Run: headless pygame with SDL's dummy video driver; simulated clock (each Clock.tick advances the game by its frame time, no real sleeping); random seed 0; keys injected as events and as key.get_pressed() state; mouse plan: one left click at the window centre at the start of phase 2, then a move to the lower-right quarter at the start of phase 3.
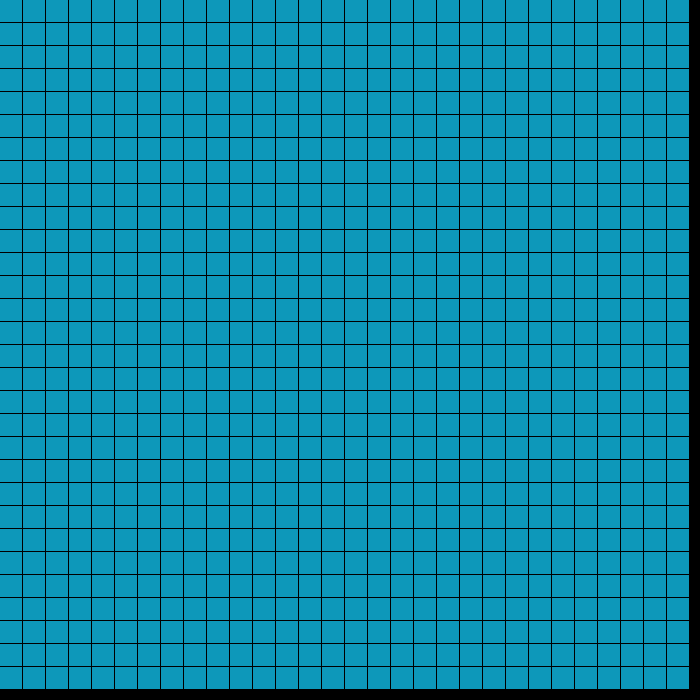
Frame 1 of 4 · flips 1–60 · no input
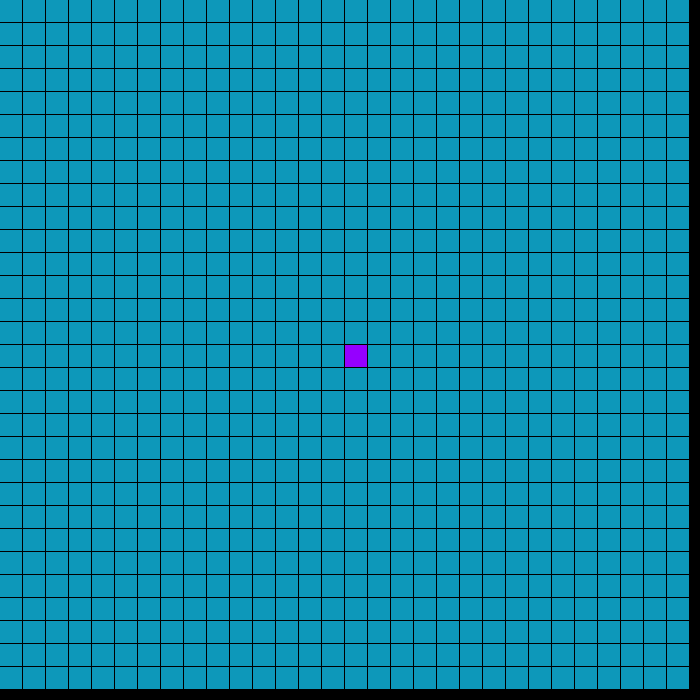
Frame 2 of 4 · flips 61–180 · clicked the window centre · tapped SPACE, RETURN · held RIGHT (→), D
Frame 3 of 4 · flips 181–300 · moved the mouse to the lower-right quarter · held DOWN (↓), S · screen unchanged from frame 2, image omitted
Frame 4 of 4 · flips 301–420 · held LEFT (←), A, UP (↑), W · screen unchanged from frame 3, image omitted

The pygame program that drew these frames:

import pygame
from pygame import *
pygame.init()

WINDOW_WIDTH = 700
WINDOW_HEIGHT = 700

window = pygame.display.set_mode((WINDOW_WIDTH, WINDOW_HEIGHT))
clock = pygame.time.Clock()


# window.fill((255,255,255))
BLACK = (0, 0, 0)

no_of_row = 30
no_of_columns = 30

cell_width = int(WINDOW_WIDTH / no_of_columns)
cell_height = int(WINDOW_HEIGHT / no_of_row)

all_cell = []

border = 1

for row in range(no_of_row): 
    items = []
    for column in range(no_of_columns):
        rect  = pygame.Rect(column * cell_width, row * cell_height, cell_width - border, cell_height - border)
        color = (13, 152, 186)
        items.append([rect,color])  
    all_cell.append(items)


running = True
while running:

        
    for event in pygame.event.get():
        if event.type == pygame.QUIT:
                running = False
        

        if event.type == pygame.MOUSEMOTION or event.type == pygame.MOUSEBUTTONDOWN:
            pos = pygame.mouse.get_pos()
            mousepressed = pygame.mouse.get_pressed()
            for rows in all_cell:
                for cell in rows:
                    # cell[0] = x y width height
                    # cell[1] = rgb color
                    if cell[0].collidepoint(pos) and (1,0,0) == mousepressed:
                        # print(mousepressed)
                        # print(cell[0].center)
                        cell[1] = (149, 0, 255)
                    elif cell[0].collidepoint(pos) and (0,0,1) == mousepressed:
                        cell[1] = (13, 152, 186)
                    
            
    
    
    

    for row in all_cell:
        for cell in row:
            xywh, color = cell
            # print(xywh)

            
            pygame.draw.rect(window,color,(xywh[0], xywh[1], xywh[2], xywh[3]))

    
    
    # clock.tick(5)
    pygame.display.update()
